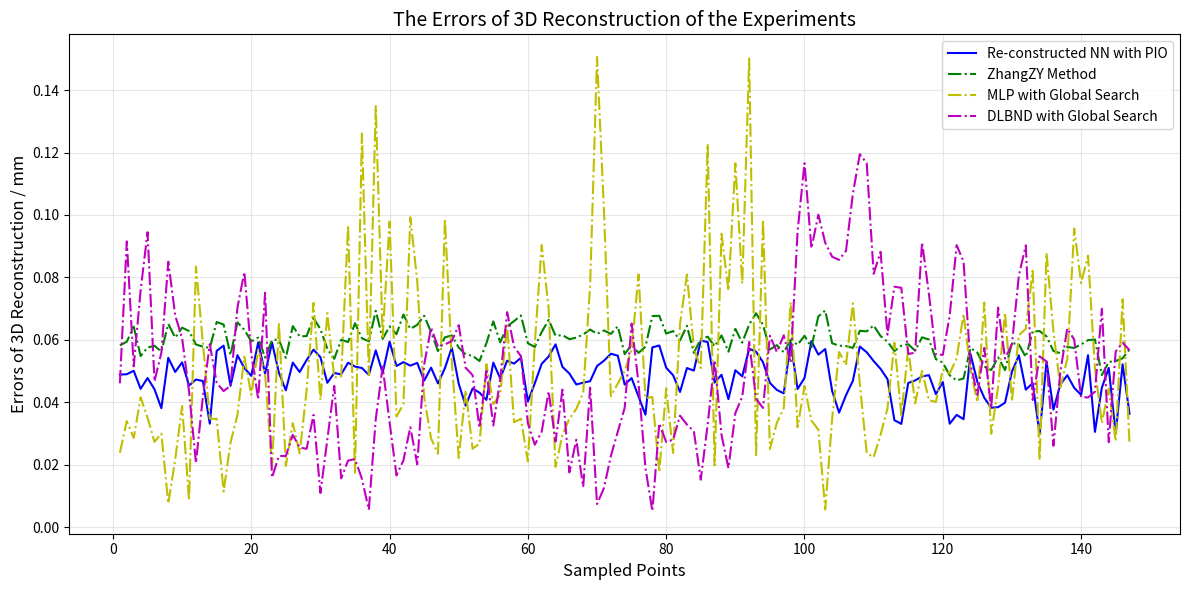
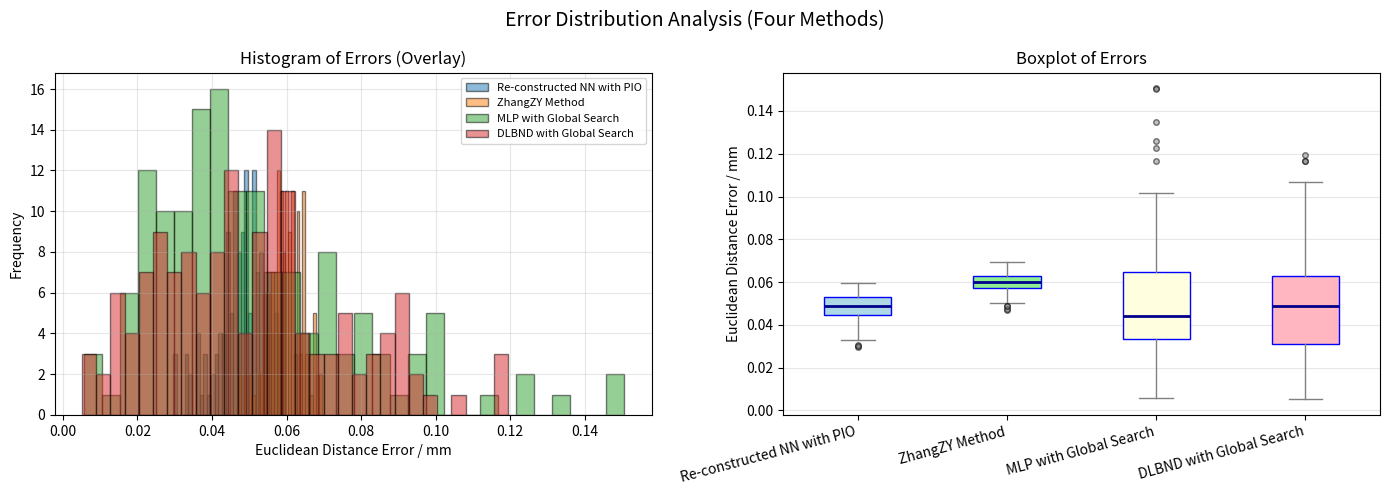

Write Python code to recreate these figures, in order.
import numpy as np
import matplotlib.pyplot as plt

# ==================== 数据定义 ====================
# 真实坐标 XYZ (147个点, 3列)
XYZ = np.array([
    [300.0331, 299.9966, 519.7462], [330.0052, 299.9972, 520.0003],
    [360.0447, 299.9966, 519.8054], [390.0365, 299.9991, 519.8522],
    [420.0041, 300.0024, 519.7745], [449.9995, 300.0022, 519.6336],
    [479.9993, 300.0020, 519.7947], [300.0259, 329.9882, 519.7823],
    [330.0039, 329.9823, 519.8744], [360.0206, 329.9957, 519.8209],
    [390.0228, 329.9973, 519.8465], [420.0197, 329.9970, 519.6013],
    [449.9970, 329.9967, 519.3864], [480.0000, 330.0006, 519.9112],
    [300.0045, 359.9785, 519.8808], [330.0156, 359.9842, 519.7340],
    [360.0210, 359.9985, 520.0939], [390.0242, 359.9808, 519.7364],
    [420.0005, 359.9963, 519.6582], [449.9991, 359.9758, 519.5441],
    [479.9960, 359.9810, 519.6800], [300.0013, 389.9961, 519.9681],
    [330.0043, 389.9722, 519.7811], [360.0045, 389.9984, 520.0497],
    [390.0191, 389.9977, 519.9528], [419.9997, 389.9768, 519.6323],
    [449.9967, 389.9490, 519.5281], [480.0016, 389.9950, 519.9467],
    [300.0154, 419.9466, 519.7315], [330.0155, 419.9389, 519.6231],
    [360.0031, 419.9550, 519.5970], [390.0015, 419.9700, 519.5867],
    [419.9987, 419.9188, 519.4006], [449.9864, 419.9175, 519.4258],
    [480.0475, 420.0012, 520.2567], [300.0159, 449.9593, 519.6389],
    [330.0136, 449.9773, 519.5795], [360.0039, 449.8584, 519.1958],
    [390.0000, 449.8193, 518.8964], [419.9680, 449.7800, 518.6939],
    [449.9242, 449.8162, 518.8365], [479.9548, 449.8690, 519.2950],
    [300.0225, 479.9477, 519.5840], [330.0097, 479.9134, 519.4305],
    [360.0026, 479.8986, 519.3711], [389.9996, 479.8759, 519.2425],
    [419.9979, 479.9344, 519.4472], [449.9508, 479.9041, 519.3329],
    [479.8796, 479.7784, 518.7700], [299.9974, 300.0168, 570.0764],
    [330.0000, 300.0157, 570.1154], [360.0006, 300.0193, 570.0916],
    [390.0011, 300.0182, 570.0882], [420.0001, 300.0047, 569.9988],
    [450.0042, 300.0163, 570.0858], [480.0028, 300.0039, 570.0449],
    [299.9977, 330.0208, 570.1062], [329.9970, 330.0230, 570.1917],
    [359.9991, 330.0051, 570.1709], [390.0011, 330.0040, 570.0025],
    [420.0029, 330.0028, 570.0038], [449.9983, 330.0041, 569.9369],
    [479.9969, 330.0045, 569.9188], [299.9747, 360.0204, 570.3786],
    [329.9981, 360.0243, 570.1703], [359.9988, 360.0236, 570.2185],
    [389.9999, 360.0224, 570.1452], [420.0003, 360.0143, 570.0583],
    [449.9971, 360.0128, 569.9217], [480.0030, 360.0193, 570.1258],
    [299.9459, 390.0246, 570.4553], [329.9962, 390.0227, 570.3639],
    [359.9992, 390.0246, 570.2089], [389.9998, 390.0239, 570.2238],
    [420.0004, 390.0198, 570.1025], [449.9983, 390.0043, 569.9980],
    [480.0006, 390.0039, 569.9983], [299.9415, 420.0555, 570.5431],
    [329.9810, 420.0555, 570.5361], [359.9976, 420.0532, 570.5367],
    [389.9989, 420.0758, 570.5750], [420.0019, 420.0470, 570.4197],
    [450.0020, 420.0264, 570.2447], [480.0037, 420.0225, 570.2287],
    [299.9472, 450.0207, 570.4392], [329.9954, 450.0231, 570.4872],
    [359.9973, 450.0024, 570.2798], [389.9980, 450.0821, 570.7207],
    [420.0005, 450.0184, 570.4339], [449.9995, 450.0625, 570.5929],
    [480.0024, 450.0503, 570.5312], [299.9259, 480.1487, 570.7921],
    [329.9788, 480.0827, 570.6547], [359.9964, 480.0753, 570.6599],
    [389.9979, 480.0753, 570.6010], [419.9998, 480.0525, 570.5143],
    [449.9980, 480.0025, 570.2205], [480.0277, 480.1235, 570.7715],
    [299.9988, 299.9989, 619.9950], [329.9975, 299.9979, 619.8932],
    [359.9817, 299.9955, 620.0045], [389.9810, 299.9782, 620.0959],
    [419.9961, 299.9712, 620.1973], [449.9980, 299.9523, 620.2190],
    [480.0013, 299.9579, 620.2541], [299.9990, 329.9968, 619.9676],
    [329.9975, 329.9968, 619.9709], [359.9651, 329.9956, 620.1189],
    [389.9736, 329.9918, 620.1913], [419.9977, 329.9959, 620.2499],
    [449.9976, 329.9737, 620.1986], [479.9985, 329.9729, 620.1997],
    [299.9986, 359.9990, 619.7520], [329.9981, 360.0001, 619.8465],
    [359.9764, 360.0004, 619.9658], [389.9699, 360.0008, 619.9442],
    [419.9951, 360.0007, 619.9969], [449.9850, 359.9996, 619.9718],
    [479.9988, 359.9974, 620.0966], [299.9984, 390.0221, 620.0827],
    [330.0006, 390.0017, 619.9193], [359.9976, 390.0013, 620.0760],
    [389.9982, 390.0016, 620.0771], [419.9944, 390.0006, 619.9057],
    [449.9818, 390.0003, 619.9771], [479.9774, 390.0010, 619.9220],
    [299.9995, 419.9989, 619.8999], [330.0017, 420.0005, 619.9038],
    [359.9979, 420.0018, 619.9961], [389.9734, 420.0039, 620.0021],
    [419.9772, 420.0032, 619.9959], [449.9770, 419.9999, 619.9236],
    [479.9962, 420.0007, 619.9109], [300.0034, 450.0038, 620.0083],
    [330.0005, 450.0038, 620.0587], [359.9997, 449.9998, 619.7898],
    [389.9971, 449.9987, 619.7561], [419.9536, 449.9977, 619.7164],
    [449.9976, 450.0017, 619.9955], [479.9835, 449.9998, 619.8590],
    [299.9987, 479.9974, 619.9941], [329.9825, 480.0053, 619.9843],
    [359.9986, 479.9970, 619.8532], [390.0008, 479.9977, 619.8726],
    [419.9998, 479.9994, 619.9493], [450.0003, 480.0046, 620.0956],
    [479.9998, 480.0228, 620.0192]
])

# NN_Out (重组神经网络与自适应鸽群寻优) 坐标 (147x3)
RNN_PIO_Out = np.array([
    [300.0597, 299.9687, 519.7162], [330.0481, 299.9737, 520.0027],
    [360.0707, 299.9682, 519.7734], [390.0659, 299.9917, 519.8199],
    [420.0381, 300.0227, 519.7478], [449.9950, 300.0204, 519.5936],
    [479.9936, 300.0186, 519.7609], [300.0541, 329.9550, 519.7500],
    [330.0362, 329.9563, 519.8470], [360.0509, 329.9597, 519.7970],
    [390.0516, 329.9749, 519.8196], [420.0486, 329.9722, 519.5733],
    [449.9716, 329.9688, 519.3587], [479.9996, 330.0059, 519.8785],
    [300.0416, 359.9468, 519.8524], [330.0499, 359.9494, 519.7025],
    [360.0474, 359.9858, 520.1284], [390.0546, 359.9471, 519.7052],
    [420.0044, 359.9656, 519.6177], [449.9916, 359.9402, 519.5121],
    [479.9628, 359.9531, 519.6398], [300.0125, 389.9636, 519.9329],
    [330.0398, 389.9416, 519.7451], [360.0424, 389.9854, 520.0786],
    [390.0472, 389.9782, 519.9254], [419.9973, 389.9427, 519.5922],
    [449.9694, 389.9193, 519.4991], [480.0147, 389.9534, 519.9157],
    [300.0491, 419.9156, 519.6978], [330.0428, 419.9033, 519.5923],
    [360.0286, 419.9288, 519.5687], [390.0141, 419.9321, 519.5577],
    [419.9883, 419.8890, 519.3632], [449.9566, 419.8872, 519.3947],
    [480.0751, 420.0113, 520.2989], [300.0507, 449.9350, 519.6107],
    [330.0434, 449.9486, 519.5537], [360.0362, 449.8337, 519.1564],
    [390.0001, 449.7860, 518.8599], [419.9365, 449.7438, 518.6589],
    [449.8963, 449.7859, 518.8054], [479.9285, 449.8404, 519.2592],
    [300.0556, 479.9173, 519.5584], [330.0379, 479.8815, 519.3996],
    [360.0244, 479.8721, 519.3391], [389.9965, 479.8401, 519.2062],
    [419.9805, 479.9086, 519.4133], [449.9222, 479.8791, 519.2990],
    [479.8510, 479.7446, 518.7333], [299.9762, 300.0463, 570.1045],
    [330.0000, 300.0433, 570.1428], [360.0059, 300.0477, 570.1253],
    [390.0101, 300.0451, 570.1206], [420.0011, 300.0443, 569.9892],
    [450.0388, 300.0404, 570.1174], [480.0263, 300.0361, 570.0710],
    [299.9781, 330.0514, 570.1452], [329.9722, 330.0567, 570.2232],
    [359.9913, 330.0472, 570.2042], [390.0101, 330.0373, 570.0232],
    [420.0271, 330.0263, 570.0352], [449.9844, 330.0387, 569.9002],
    [479.9710, 330.0422, 569.8889], [299.9374, 360.0503, 570.4124],
    [329.9823, 360.0601, 570.2035], [359.9884, 360.0583, 570.2518],
    [389.9990, 360.0553, 570.1769], [420.0027, 360.0457, 570.0922],
    [449.9730, 360.0406, 569.8929], [480.0279, 360.0532, 570.1557],
    [299.9144, 390.0556, 570.4851], [329.9645, 390.0513, 570.3994],
    [359.9927, 390.0609, 570.2496], [389.9982, 390.0541, 570.2580],
    [420.0035, 390.0489, 570.1402], [449.9841, 390.0398, 569.9811],
    [480.0052, 390.0368, 569.9844], [299.9075, 420.0878, 570.5765],
    [329.9476, 420.0877, 570.5712], [359.9773, 420.0841, 570.5719],
    [389.9895, 420.1036, 570.6138], [420.0178, 420.0744, 570.4492],
    [450.0186, 420.0597, 570.2795], [480.0346, 420.0493, 570.2577],
    [299.9165, 450.0572, 570.4752], [329.9572, 450.0572, 570.5171],
    [359.9747, 450.0224, 570.3149], [389.9813, 450.1123, 570.7552],
    [420.0050, 450.0454, 570.4644], [449.9954, 450.0989, 570.6273],
    [480.0227, 450.0796, 570.5638], [299.8986, 480.1788, 570.8323],
    [329.9476, 480.1131, 570.6902], [359.9664, 480.1030, 570.6934],
    [389.9805, 480.1030, 570.6336], [419.9983, 480.0830, 570.5459],
    [449.9811, 480.0230, 570.2541], [480.0627, 480.1505, 570.8107],
    [299.9890, 299.9895, 619.9529], [329.9770, 299.9801, 619.8539],
    [359.9548, 299.9581, 620.0423], [389.9529, 299.9463, 620.1312],
    [419.9640, 299.9349, 620.2274], [449.9814, 299.9245, 620.2482],
    [480.0123, 299.9271, 620.2707], [299.9907, 329.9704, 619.9357],
    [329.9764, 329.9699, 619.9388], [359.9308, 329.9586, 620.1472],
    [389.9471, 329.9511, 620.2192], [419.9784, 329.9616, 620.2857],
    [449.9778, 329.9404, 620.2313], [479.9858, 329.9388, 620.2301],
    [299.9873, 359.9906, 619.7208], [329.9819, 360.0012, 619.8177],
    [359.9417, 360.0034, 619.9355], [389.9366, 360.0078, 619.9118],
    [419.9546, 360.0062, 619.9712], [449.9521, 359.9961, 619.9361],
    [479.9890, 359.9760, 620.1321], [299.9851, 390.0546, 620.1131],
    [330.0058, 390.0154, 619.8896], [359.9779, 390.0125, 620.1039],
    [389.9833, 390.0145, 620.1055], [419.9475, 390.0052, 619.9350],
    [449.9498, 390.0029, 619.9435], [479.9488, 390.0095, 619.8933],
    [299.9956, 419.9893, 619.8631], [330.0163, 420.0046, 619.8685],
    [359.9801, 420.0169, 619.9638], [389.9398, 420.0363, 620.0195],
    [419.9436, 420.0297, 619.9613], [449.9431, 419.9994, 619.8955],
    [479.9644, 420.0070, 619.8781], [299.9849, 449.9887, 619.9907],
    [330.0043, 450.0358, 620.1008], [359.9968, 449.9985, 619.7523],
    [389.9729, 449.9878, 619.7189], [419.9267, 449.9783, 619.6808],
    [449.9777, 450.0154, 619.9580], [479.9545, 449.9977, 619.8282],
    [299.9883, 479.9754, 619.9447], [329.9957, 479.9846, 620.0024],
    [359.9867, 479.9718, 619.8183], [390.0077, 479.9787, 619.8258],
    [419.9980, 479.9947, 619.9198], [450.0029, 480.0431, 620.1307],
    [479.9982, 479.9977, 619.9930]
])

# 第二组误差 (已计算的欧氏距离)
Errors_with_ZHZHYOU = np.array([
    0.0582, 0.0594, 0.0642, 0.0548, 0.0575, 0.0581, 0.0562, 0.0651, 0.0607, 0.0639,
    0.0628, 0.0585, 0.0578, 0.0574, 0.0657, 0.0649, 0.0551, 0.0656, 0.0632, 0.0595,
    0.0607, 0.0543, 0.0599, 0.0601, 0.0542, 0.0644, 0.0611, 0.0612, 0.0670, 0.0634,
    0.0571, 0.0539, 0.0600, 0.0593, 0.0653, 0.0605, 0.0595, 0.0693, 0.0603, 0.0643,
    0.0618, 0.0681, 0.0635, 0.0648, 0.0677, 0.0625, 0.0564, 0.0608, 0.0614, 0.0575,
    0.0553, 0.0549, 0.0532, 0.0589, 0.0659, 0.0592, 0.0643, 0.0660, 0.0678, 0.0589,
    0.0577, 0.0625, 0.0664, 0.0613, 0.0615, 0.0602, 0.0607, 0.0617, 0.0633, 0.0619,
    0.0630, 0.0619, 0.0643, 0.0554, 0.0584, 0.0558, 0.0578, 0.0676, 0.0677, 0.0620,
    0.0628, 0.0598, 0.0645, 0.0558, 0.0603, 0.0610, 0.0579, 0.0614, 0.0562, 0.0635,
    0.0591, 0.0649, 0.0685, 0.0648, 0.0569, 0.0583, 0.0560, 0.0600, 0.0584, 0.0613,
    0.0576, 0.0675, 0.0694, 0.0589, 0.0581, 0.0580, 0.0574, 0.0629, 0.0627, 0.0646,
    0.0612, 0.0594, 0.0564, 0.0581, 0.0586, 0.0565, 0.0608, 0.0601, 0.0538, 0.0527,
    0.0486, 0.0470, 0.0476, 0.0574, 0.0559, 0.0514, 0.0503, 0.0544, 0.0503, 0.0590,
    0.0585, 0.0545, 0.0627, 0.0628, 0.0611, 0.0564, 0.0557, 0.0577, 0.0574, 0.0585,
    0.0599, 0.0601, 0.0487, 0.0529, 0.0532, 0.0541, 0.0569
])

# 第三组误差
MLP_with_global_optimal_search = np.array([
    0.02380295, 0.03396006, 0.02853714, 0.04154839, 0.03507692, 0.02728364, 0.02996925,
    0.00755093, 0.02163873, 0.03881236, 0.00851491, 0.08346379, 0.05901566, 0.03471827,
    0.03465150, 0.01134612, 0.02706460, 0.03595149, 0.05458240, 0.04240672, 0.05683934,
    0.04898587, 0.01929543, 0.06545587, 0.01956239, 0.03331042, 0.02358093, 0.04378964,
    0.07185259, 0.04072342, 0.06855038, 0.04794392, 0.04823128, 0.09673911, 0.01741865,
    0.12607740, 0.04869648, 0.13490688, 0.06092503, 0.09789751, 0.03542928, 0.03937936,
    0.09927124, 0.07884038, 0.04168753, 0.02843688, 0.02349744, 0.09877215, 0.05305722,
    0.02212188, 0.04376646, 0.02511262, 0.02667392, 0.05219619, 0.03941002, 0.04245917,
    0.06456421, 0.03360500, 0.03467738, 0.02102435, 0.05884553, 0.09036408, 0.07002040,
    0.01925625, 0.02962336, 0.03467692, 0.03788261, 0.04298585, 0.07742922, 0.15062191,
    0.10142727, 0.04194626, 0.04599790, 0.04999923, 0.05690483, 0.08097996, 0.04129658,
    0.04166914, 0.01757698, 0.04442946, 0.02374759, 0.06513329, 0.08093044, 0.05730023,
    0.05094378, 0.12278964, 0.01975370, 0.09398532, 0.07580054, 0.11658798, 0.07802121,
    0.15016797, 0.02304831, 0.09852324, 0.02497518, 0.03341983, 0.03808594, 0.07202304,
    0.03200633, 0.04521804, 0.03413796, 0.03120758, 0.00564593, 0.03476286, 0.05609254,
    0.05187387, 0.07168430, 0.04584668, 0.02366181, 0.02238722, 0.02956476, 0.03804049,
    0.05907186, 0.03586026, 0.05710944, 0.03965011, 0.05006663, 0.04061715, 0.04009425,
    0.05040234, 0.04925267, 0.05408482, 0.06827834, 0.05044329, 0.03999909, 0.07193244,
    0.02992215, 0.04498092, 0.06873324, 0.04028392, 0.06151714, 0.06349102, 0.08209554,
    0.02147951, 0.08779214, 0.06264308, 0.04477309, 0.05385434, 0.09566947, 0.07817116,
    0.08698839, 0.05087058, 0.03329155, 0.04434900, 0.02754043, 0.07296494, 0.02672781
])

# 第四组误差
DL_BatchNorm_Dropout = np.array([
    0.046077, 0.091539, 0.0515, 0.075843, 0.094491, 0.046695, 0.05588, 0.085034, 0.067815,
    0.060467, 0.043523, 0.020523, 0.041782, 0.058589, 0.046227, 0.043581, 0.045267,
    0.070313, 0.081744, 0.055566, 0.040976, 0.075062, 0.015855, 0.022772, 0.022793,
    0.029544, 0.02551, 0.025054, 0.035908, 0.010906, 0.028133, 0.045238, 0.015611,
    0.021294, 0.021799, 0.015459, 0.005549, 0.034601, 0.051372, 0.033554, 0.016537,
    0.021351, 0.032012, 0.020088, 0.052043, 0.063919, 0.057781, 0.058502, 0.059609,
    0.064698, 0.051018, 0.048697, 0.0318, 0.050059, 0.032523, 0.047382, 0.068855,
    0.057786, 0.05475, 0.03322, 0.026382, 0.030583, 0.04347, 0.027389, 0.044044,
    0.01751, 0.02798, 0.012859, 0.044673, 0.007359, 0.01251, 0.022746, 0.030554,
    0.038213, 0.065194, 0.046034, 0.018906, 0.005133, 0.03322, 0.027231, 0.027978,
    0.035696, 0.032832, 0.030747, 0.015171, 0.03298, 0.053506, 0.029551, 0.018869,
    0.036525, 0.041797, 0.059324, 0.041114, 0.038156, 0.061294, 0.056088, 0.061445,
    0.052686, 0.094689, 0.116598, 0.089297, 0.100094, 0.09108, 0.086624, 0.085607,
    0.08851, 0.106859, 0.119481, 0.116576, 0.081155, 0.088193, 0.061663, 0.077018,
    0.07667, 0.055488, 0.05586, 0.09129, 0.074586, 0.055293, 0.055182, 0.067817,
    0.090323, 0.085054, 0.052223, 0.042369, 0.057405, 0.038112, 0.070319, 0.053979,
    0.058623, 0.080655, 0.090244, 0.040711, 0.054708, 0.053034, 0.026055, 0.04986,
    0.063664, 0.060067, 0.041638, 0.04152, 0.043354, 0.069942, 0.027202, 0.056272,
    0.059055, 0.056681
])

# ==================== 计算第一组误差（欧氏距离） ====================
distances_rnn = np.linalg.norm(XYZ - RNN_PIO_Out, axis=1)  # E_3D

# 将所有误差存入字典
errors_dict = {
    'Re-constructed NN with PIO': distances_rnn,
    'ZhangZY Method': Errors_with_ZHZHYOU,
    'MLP with Global Search': MLP_with_global_optimal_search,
    'DLBND with Global Search': DL_BatchNorm_Dropout
}

# ==================== 统计计算函数 ====================
def compute_stats(errors):
    """计算均值、标准差、RMSE、最大最小值"""
    mean_val = np.mean(errors)
    std_val = np.std(errors, ddof=1)   # 样本标准差
    rmse_val = np.sqrt(np.mean(errors**2))
    max_val = np.max(errors)
    min_val = np.min(errors)
    return mean_val, std_val, rmse_val, max_val, min_val

def compute_median_iqr(errors):
    """计算中位数和四分位距（IQR）"""
    median = np.median(errors)
    q1 = np.percentile(errors, 25)
    q3 = np.percentile(errors, 75)
    iqr = q3 - q1
    return median, iqr, q1, q3

def find_outliers(errors):
    """找出离群点（基于1.5倍IQR规则）"""
    q1 = np.percentile(errors, 25)
    q3 = np.percentile(errors, 75)
    iqr = q3 - q1
    lower = q1 - 1.5 * iqr
    upper = q3 + 1.5 * iqr
    outliers = errors[(errors < lower) | (errors > upper)]
    return outliers

# ==================== 打印所有统计指标 ====================
print("="*70)
print("四组误差统计指标 (Error Statistics)")
print("="*70)

for name, err in errors_dict.items():
    # 基础指标
    mean_val, std_val, rmse_val, max_val, min_val = compute_stats(err)
    # 中位数和IQR
    median_val, iqr_val, q1_val, q3_val = compute_median_iqr(err)
    # 离群点
    outliers = find_outliers(err)
    num_outliers = len(outliers)

    print(f"{name}:")
    print(f"  平均误差 (Mean)     : {mean_val:.6f}")
    print(f"  标准差 (Std)        : {std_val:.6f}")
    print(f"  均方根误差 (RMSE)   : {rmse_val:.6f}")
    print(f"  最大误差 (Max)      : {max_val:.6f}")
    print(f"  最小误差 (Min)      : {min_val:.6f}")
    print(f"  中位数 (Median)     : {median_val:.6f}")
    print(f"  下四分位数 (Q1)     : {q1_val:.6f}")
    print(f"  上四分位数 (Q3)     : {q3_val:.6f}")
    print(f"  四分位距 (IQR)      : {iqr_val:.6f}")
    print(f"  离群点数量         : {num_outliers}")
    if num_outliers > 0:
        # 只打印前10个离群点，避免输出过长
        print(f"  离群点示例 (前10)  : {np.round(outliers[:10], 6)}")
    print()

print("="*70)

# ==================== 可视化1：点序误差折线图 ====================
point_indices = np.arange(1, len(distances_rnn) + 1)
plt.figure(figsize=(12, 6))
colors = ['b', 'g', 'y', 'm']
styles = ['-', '-.', '-.', '-.']
for (name, err), color, style in zip(errors_dict.items(), colors, styles):
    plt.plot(point_indices, err, color=color, linestyle=style, linewidth=1.5, label=name)
plt.xlabel('Sampled Points', fontsize=12)
plt.ylabel('Errors of 3D Reconstruction / mm', fontsize=12)
plt.title('The Errors of 3D Reconstruction of the Experiments', fontsize=14)
plt.legend(fontsize=10)
plt.grid(True, alpha=0.3)
plt.tight_layout()
plt.show()

# ==================== 可视化2：直方图（叠加）+ 箱线图（并排） ====================
fig, axes = plt.subplots(1, 2, figsize=(14, 5))

# 左子图：叠加直方图
for name, err in errors_dict.items():
    axes[0].hist(err, bins=30, alpha=0.5, label=name, edgecolor='black')
axes[0].set_xlabel('Euclidean Distance Error / mm')
axes[0].set_ylabel('Frequency')
axes[0].set_title('Histogram of Errors (Overlay)')
axes[0].legend(fontsize=8)
axes[0].grid(True, alpha=0.3)

# 右子图：并排箱线图
data_to_box = list(errors_dict.values())
labels = list(errors_dict.keys())
bp = axes[1].boxplot(data_to_box, tick_labels=labels, patch_artist=True,
                      boxprops=dict(facecolor='lightblue', color='blue'),
                      medianprops=dict(color='darkblue', linewidth=2),
                      whiskerprops=dict(color='gray'),
                      capprops=dict(color='gray'),
                      flierprops=dict(marker='o', markerfacecolor='gray', markersize=4, alpha=0.5))
# 给每个箱体不同颜色
colors_box = ['lightblue', 'lightgreen', 'lightyellow', 'lightpink']
for patch, color in zip(bp['boxes'], colors_box):
    patch.set_facecolor(color)
axes[1].set_ylabel('Euclidean Distance Error / mm')
axes[1].set_title('Boxplot of Errors')
axes[1].grid(True, alpha=0.3, axis='y')
plt.setp(axes[1].get_xticklabels(), rotation=15, ha='right')

plt.suptitle('Error Distribution Analysis (Four Methods)', fontsize=14)
plt.tight_layout()
plt.show()

# 可选：保存误差数据（npy格式）
# np.save('distances_recombination_nn.npy', distances_rnn)
# np.save('distances_zzyou.npy', Errors_with_ZHZHYOU)
# np.save('distances_mlp_global.npy', MLP_with_global_optimal_search)
# np.save('distances_dl_bn_dropout.npy', DL_BatchNorm_Dropout)
# print("误差数据已保存为 .npy 文件")
